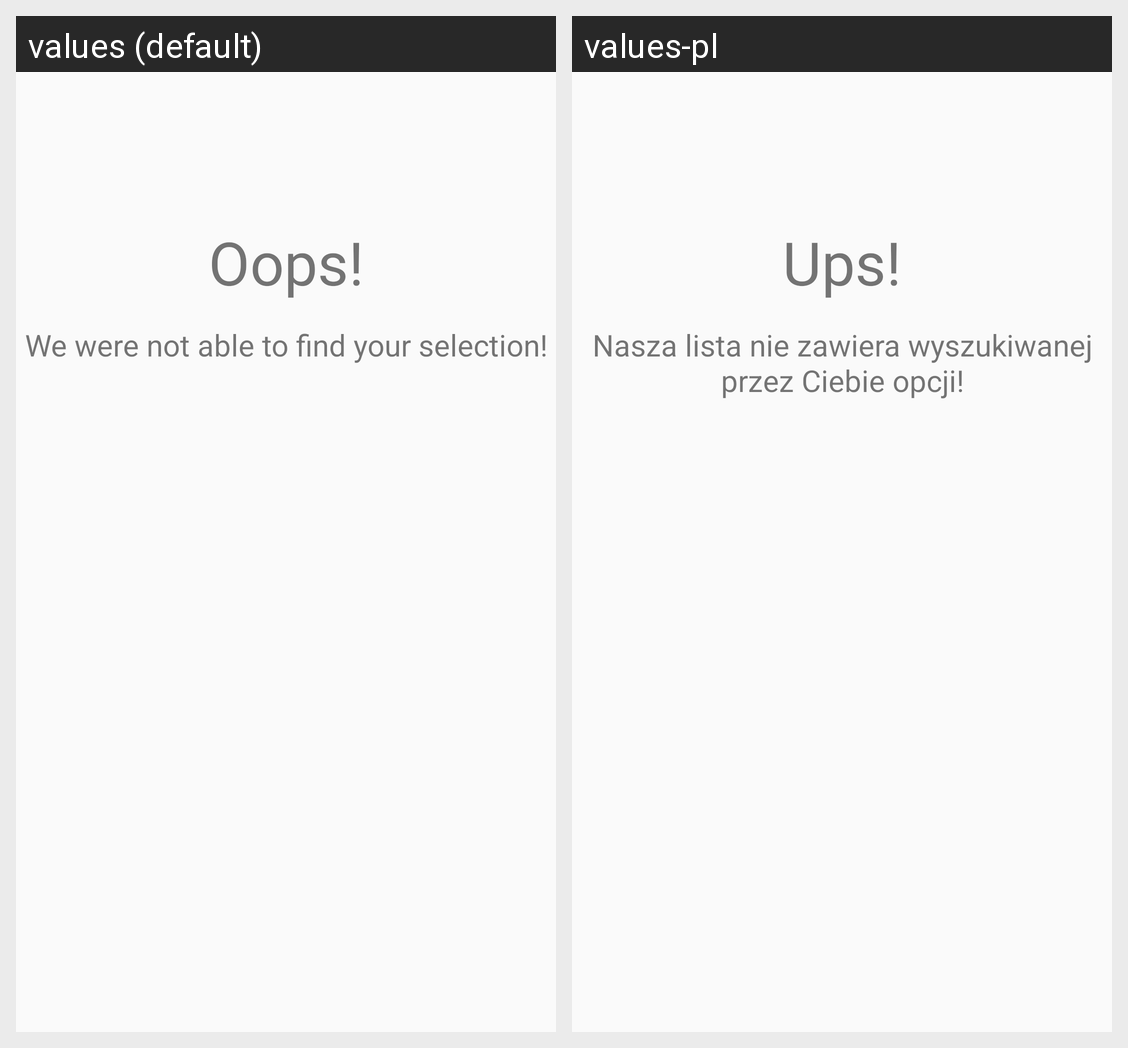

The same Android screen rendered under two of its app's locales, left to right. List the strings drawn on it with the default value and each locale's translation.
Android screen res/layout/list_view_empty.xml rendered under 2 locales, left to right: values (default), values-pl. Device: Nexus 5 (rendered at 1080×1920; each locale shown at half size, 540×960, under a caption strip naming it); theme AppTheme.
Strings drawn on this screen, with the default value and each locale's value (text and hints the layout hard-codes, and strings that could not be matched under every locale, appear in the picture but are not listed):

empty_list_header
  values: Oops!
  values-pl: Ups!

empty_list_text
  values: We were not able to find your selection!
  values-pl: Nasza lista nie zawiera wyszukiwanej przez Ciebie opcji!
